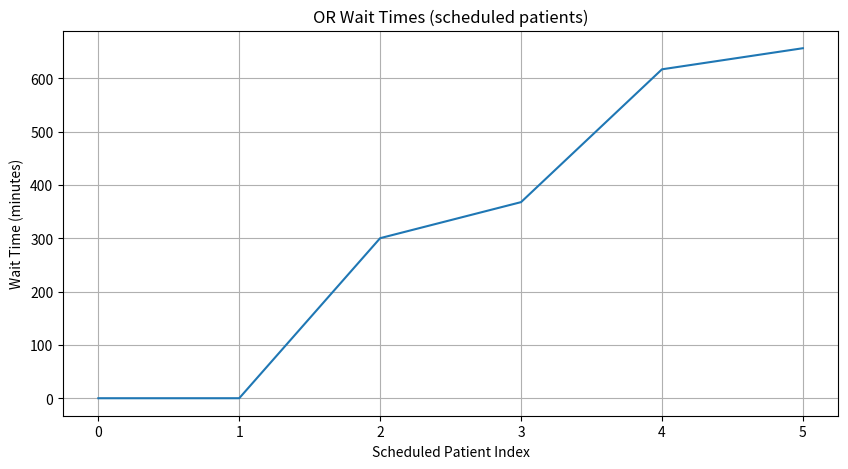
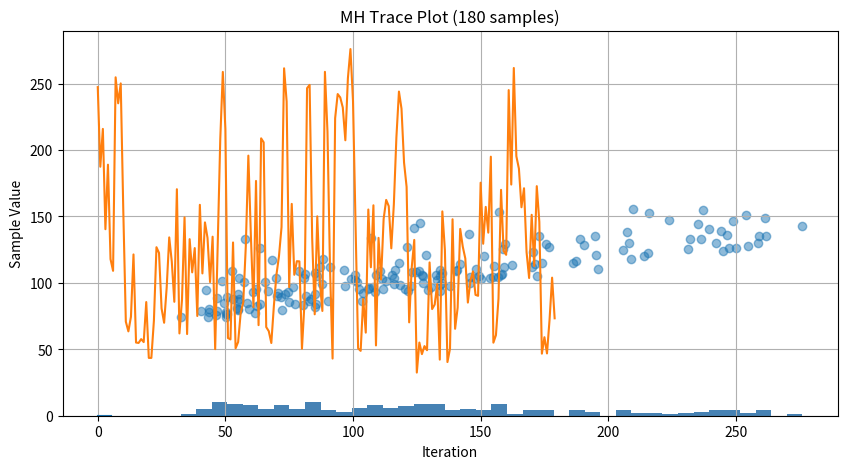

Write Python code to recreate these figures, in order.
import numpy as np
import matplotlib.pyplot as plt
from scipy.stats import truncnorm


#define complex surgery duration function
def surgery_duration_function(x):
    # Three modes: quick procedures, standard, and complex surgeries
    mode1 = 0.5 * np.exp(-((x - 50)**2) / (2 * 10**2))   # Quick: ~45 min
    mode2 = 1.1 * np.exp(-((x - 120)**2) / (2 * 50**2))  # Standard: ~120 min
    mode3 = 0.6 * np.exp(-((x - 240)**2) / (2 * 20**2))  # Complex: ~240 min
    return mode1 + mode2 + mode3

# generate sample surgery times using MH algorithm
# domain 30-300 minutes
# Switched to normal distribution -> symmetric
def sample_surgery_durations_mh(n_samples, x0=150,domain=(30, 300),
                                          proposal_std=40,
                                          burn_in=1000,
                                          thinning=5,
                                          random_seed=42):
    np.random.seed(random_seed)
    samples = []
    x_current = x0
    low, high = domain
    total_samples_needed = n_samples * thinning + burn_in

    for _ in range(total_samples_needed):
        # normal proposal around current sample
        a, b = (low - x_current) / proposal_std, (high - x_current) / proposal_std
        x_proposal = np.random.normal(x_current, proposal_std)

        if x_proposal < low or x_proposal > high:
            samples.append(x_current)
            continue

        # Acceptance probability
        alpha = min(1, surgery_duration_function(x_proposal) / surgery_duration_function(x_current))

        # Accept/reject
        if np.random.rand() < alpha:
            x_current = x_proposal

        samples.append(x_current)

    # Apply burn-in and thinning
    samples = np.array(samples)
    samples = samples[burn_in::thinning]
    return samples


#recovery time is based on surgery length
def recovery_time(surgery_length):
    base = 60 + 0.25 * surgery_length  # the base recovery time is one hour, plus 1/4 the surgery duration
    noise = np.random.gamma(shape=2, scale=7)  # add a random component for natural variability in recovery time
    return base + noise


#simulate with overflow allowance (surgeries that start before day is over will finish even if the day ends)
def simulate_with_wait_arrays(arrivals, surgeries, recoveries, n_or, n_recovery, day_length):
    or_available = np.zeros(n_or)
    rec_available = np.zeros(n_recovery)
    # initialize blank lists to store waiting times
    wait_or = []
    wait_rec = []
    # track the time the ORs are being used to calculate utilization later
    or_busy_within_day = np.zeros(n_or)

    overflow_count = 0 # a count for how many surgeries cannot be scheduled before the day ends
    scheduled_count = 0 # count for how many surgeries are scheduled before the day ends

    for i in range(len(arrivals)): #loop for each patient arrival
        arrival = arrivals[i] #generate arrival time
        s_time = surgeries[i] #generate surgery time
        r_time = recoveries[i] #generate recovery time

        # recovery room scheduling -> Must happen before OR is scheduled
        # -> OR cant be assigned without recovery bed available
        idx_rec = np.argmin(rec_available)  # assign patient to earliest available bed

        # OR scheduling
        idx_or = np.argmin(or_available)  # assign patient to first available OR
        # surgery start: arrival time, first available OR, or first available Recovery Bed
        start_or = max(arrival, or_available[idx_or], rec_available[idx_rec])  
        finish_or = start_or + s_time  # compute the finishing time

        # if the next start time would be after the day is over, add to overflow count
        if start_or >= day_length:
            overflow_count += 1
            continue
        # If not, the next surgery can be scheduled
        scheduled_count += 1
        wait_or.append(start_or - arrival) #append waiting time to list (surgery start time - arrival time)

        # Calculate how much the OR is busy, within the 12-hour period
        busy_within_day = max(0.0, min(finish_or, day_length) - start_or)
        or_busy_within_day[idx_or] += busy_within_day

        # Update availability
        or_available[idx_or] = finish_or

        # Recovery room scheduling
        # Recovery time begins after surgery or whenever bed is available
        start_rec = max(finish_or, rec_available[idx_rec])  # Should alwasys be the same number, keeping logic

        finish_rec = start_rec + r_time  # calculate when recovery time finishes
        # wait should always be 0 with current algorithm
        wait_rec.append(start_rec - finish_or)  # calculate how long patient waits for bed after surgery
        rec_available[idx_rec] = finish_rec  # update recovery bed availability

    # calculate performance metrics for the day
    total_day_capacity = n_or * day_length
    utilization = np.sum(or_busy_within_day) / total_day_capacity
    overflow_prob = overflow_count / len(arrivals)

    #convert to arrays for convenience
    wait_or_arr = np.array(wait_or) if len(wait_or) > 0 else np.array([])
    wait_rec_arr = np.array(wait_rec) if len(wait_rec) > 0 else np.array([])

    return wait_or_arr, wait_rec_arr, utilization, overflow_prob, scheduled_count


#simulation parameters
n_samples = 180  # number of patients in one day
n_or = 3  # number of ORs
n_recovery = 2  # number of recovery beds
day_length = 12 * 60  # 12 hours in minutes
arrival_lambda = 15  # average patient arrivals per hour

# generate patient arrival times
arrival_times = np.cumsum(np.random.exponential(scale=60 / arrival_lambda, size=n_samples))

# sample surgery durations using Metropolis-Hastings
surgery_durations = sample_surgery_durations_mh(
    n_samples=n_samples,
    x0=150,
    domain=(30, 300),
    proposal_std=40,
    burn_in=1000,
    thinning=5,
    random_seed=42
)

# sample recovery durations based on surgery durations
recovery_durations = np.array([recovery_time(s) for s in surgery_durations])

# run the simulation
wait_or, wait_rec, or_util, overflow_prob, scheduled_count = simulate_with_wait_arrays(
    arrival_times, surgery_durations, recovery_durations, n_or, n_recovery, day_length
)

#calculate average waiting time
avg_or_wait = np.nan if wait_or.size == 0 else np.mean(wait_or)
avg_rec_wait = np.nan if wait_rec.size == 0 else np.mean(wait_rec)

print(f"Scheduled patients (started before day end): {scheduled_count}/{n_samples}")
print(f"Average OR Wait: {avg_or_wait:.2f} minutes")
print(f"Average Recovery Wait: {avg_rec_wait:.2f} minutes")
print(f"OR Utilization (within day window): {or_util * 100:.2f}%")
print(f"Probability of Overflow (couldn't start): {overflow_prob * 100:.2f}%")

#plot results from simulation
plt.figure(figsize=(10, 5))
plt.plot(wait_or)
plt.title("OR Wait Times (scheduled patients)")
plt.xlabel("Scheduled Patient Index")
plt.ylabel("Wait Time (minutes)")
plt.grid(True)
plt.show()

plt.figure(figsize=(10, 5))
plt.plot(wait_rec)
plt.title("Recovery Bed Wait Times (scheduled patients)")
plt.xlabel("Scheduled Patient Index")
plt.ylabel("Wait Time (minutes)")
plt.grid(True)
plt.show()

#histogram to show how MHMH performed
plt.hist(surgery_durations, bins=40, color='steelblue')
plt.title("Distribution of Surgery Durations (MH Samples)")
plt.xlabel("Minutes")
plt.ylabel("Frequency")
plt.grid(True)
plt.show()

#scatterplot of surgery duration vs recovery duration
plt.scatter(surgery_durations, recovery_durations, alpha=0.5)
plt.title("Surgery Duration vs Recovery Duration")
plt.xlabel("Surgery Duration (min)")
plt.ylabel("Recovery Duration (min)")
plt.grid(True)
plt.show()


plt.plot(surgery_durations[:180])
plt.title("MH Trace Plot (180 samples)")
plt.xlabel("Iteration")
plt.ylabel("Sample Value")
plt.show()
